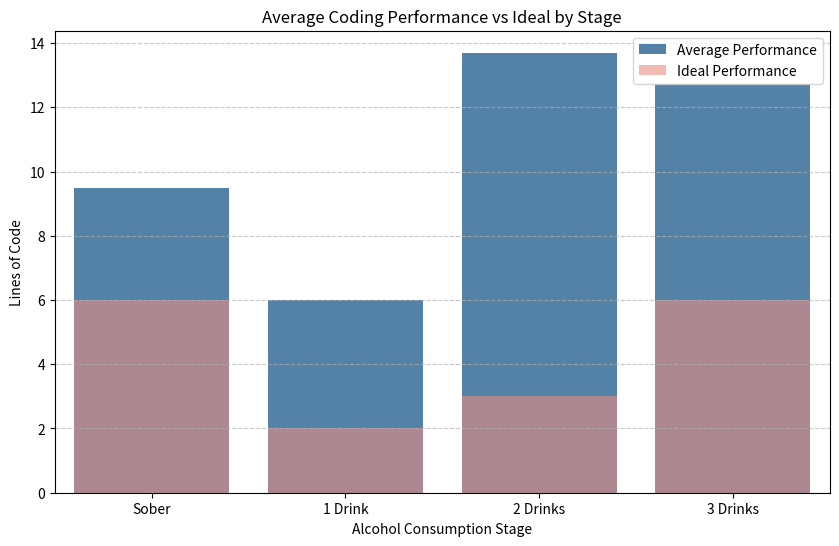
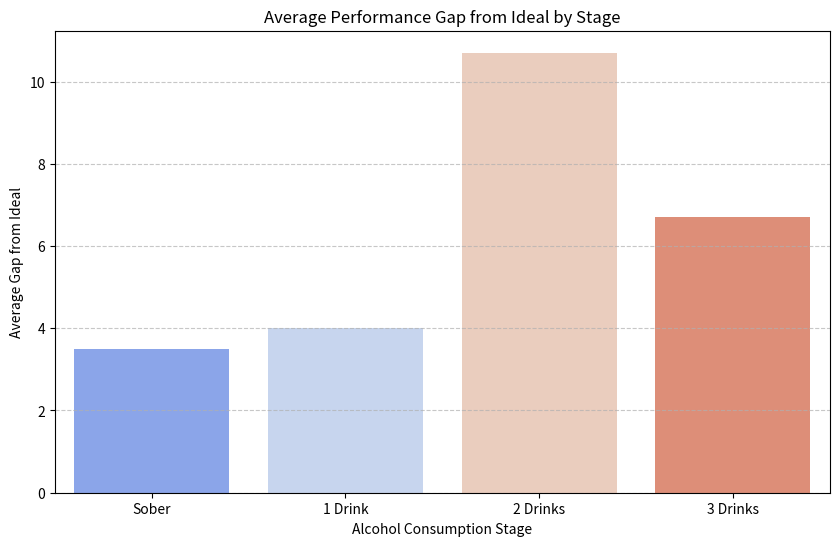
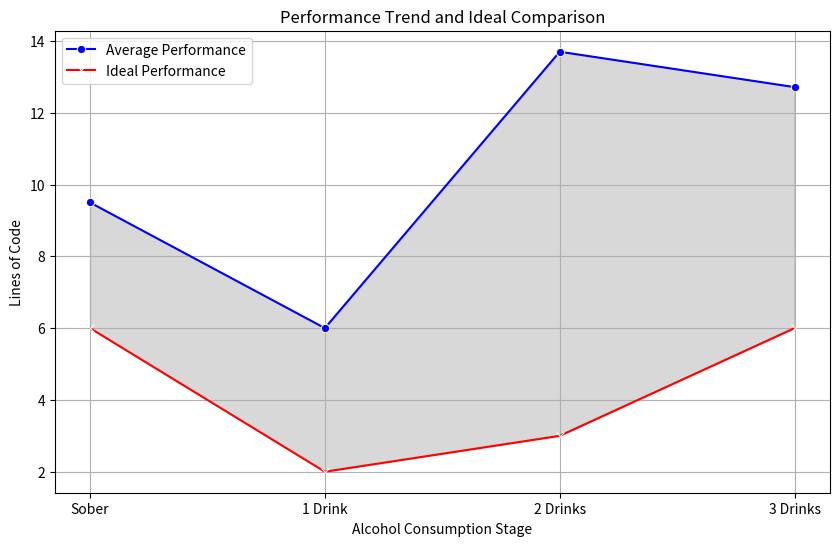

Here is the Python script that generated these plots, in order:
import numpy as np
import pandas as pd
import matplotlib.pyplot as plt
import seaborn as sns

# Participant data: Performance across four stages
performance = [
    [10, 3, 28, 12],  # Nik
    [10, 7, 13, None],  # nickname
    [18, 5, 12, 10],  # animal012
    [7, 8, 16, 17],  # Vova
    [6, 7, 12, 18],  # Mark
    [11, 12, 19, 15],  # Z
    [9, 8, 7, 10],  # Bob
    [9, 3, 14, None],  # Carol
    [7, 5, 14, 7],   # Dave
    [8, 2, 2, None]    # Alice
]

# Ideal minimum lines for each stage
perfect_list = [6, 2, 3, 6]

# Convert the performance list into a DataFrame
df = pd.DataFrame(performance, columns=['Sober', '1 Drink', '2 Drinks', '3 Drinks'])

# Calculate the average performance at each stage (ignoring None values)
average_performance = df.mean()

# Convert ideal values into a Series for comparison
perfect_series = pd.Series(perfect_list, index=df.columns)

# Plot average performance for each stage with ideal values for comparison
plt.figure(figsize=(10, 6))

# Plot the average performance as bars
sns.barplot(x=average_performance.index, y=average_performance.values, color="steelblue", label="Average Performance")

# Plot the ideal values as bars with a lower alpha for transparency
sns.barplot(x=perfect_series.index, y=perfect_series.values, color="salmon", alpha=0.6, label="Ideal Performance")

# Add titles and labels
plt.title("Average Coding Performance vs Ideal by Stage")
plt.ylabel("Lines of Code")
plt.xlabel("Alcohol Consumption Stage")
plt.legend()
plt.grid(axis="y", linestyle="--", alpha=0.7)
plt.show()

# Plot gap from ideal performance
plt.figure(figsize=(10, 6))
sns.barplot(x=df.columns, y=df.sub(perfect_series).mean(), palette="coolwarm")
plt.title("Average Performance Gap from Ideal by Stage")
plt.ylabel("Average Gap from Ideal")
plt.xlabel("Alcohol Consumption Stage")
plt.axhline(0, color="black", linewidth=0.5, linestyle="--")  # Reference line for ideal
plt.grid(axis="y", linestyle="--", alpha=0.7)
plt.show()

# Plot change in average performance from Sober to 3 Drinks as a line plot
plt.figure(figsize=(10, 6))
sns.lineplot(x=average_performance.index, y=average_performance.values, marker='o', color="b", label="Average Performance")
sns.lineplot(x=perfect_series.index, y=perfect_series.values, marker='x', color="r", label="Ideal Performance")
plt.fill_between(average_performance.index, average_performance.values, perfect_series.values, color='gray', alpha=0.3)
plt.title("Performance Trend and Ideal Comparison")
plt.ylabel("Lines of Code")
plt.xlabel("Alcohol Consumption Stage")
plt.legend()
plt.grid(True)
plt.show()

# Display calculated percent change in performance
percent_change = (df['3 Drinks'].mean() - df['Sober'].mean()) / df['Sober'].mean() * 100
print(f"Percent Change from Sober to 3 Drinks: {percent_change:.2f}%")
